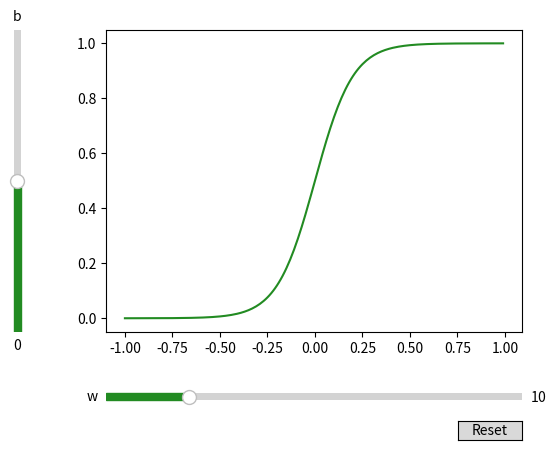

This chart was generated by the following Python code:
import numpy as np
import matplotlib.pyplot as plt
from matplotlib.widgets import Slider, Button

# Define the x inputs
x = np.arange(-1, 1, 0.01)

# Define parameters
W_MIN = 0.0
W_MAX = 50.0
W_INIT = 10.0

B_MIN = -20.0
B_MAX = 20.0
B_INIT = 0.0

COLOR = "forestgreen"


# Define the logistic function
def logistic_function(x: np.ndarray, w: float, b: float) -> np.ndarray:

    m = x.shape[0]
    y = np.empty(x.shape)

    for i in range(m):
        f_wb = w * x[i] + b
        e_term = pow(np.e, -f_wb)
        y[i] = 1 / (1 + e_term)

    return y


# Compute the y values
y = logistic_function(x, W_INIT, B_INIT)

# Create the plot, adjust it's position and plot the graph
fig, ax = plt.subplots()
fig.subplots_adjust(left=0.25, bottom=0.25)
(line,) = ax.plot(x, y, c=COLOR)

# Create two sliders for the w and b parameter
ax_w = fig.add_axes([0.25, 0.1, 0.65, 0.03])
w_slider = Slider(
    ax=ax_w, label="w", color=COLOR, valmin=W_MIN, valmax=W_MAX, valinit=W_INIT
)

ax_b = fig.add_axes([0.1, 0.25, 0.0225, 0.63])
b_slider = Slider(
    ax=ax_b,
    label="b",
    color=COLOR,
    valmin=B_MIN,
    valmax=B_MAX,
    valinit=B_INIT,
    orientation="vertical",
)

# Create and place a reset button
resetax = fig.add_axes([0.8, 0.025, 0.1, 0.04])
button = Button(resetax, "Reset", hovercolor=COLOR)


# Define an update function for the sliders on-changed event
def update(val):
    """Updates the y values according to the w and b slider values"""
    line.set_ydata(logistic_function(x, w_slider.val, b_slider.val))
    fig.canvas.draw_idle()


# Define a reset function for the buttons on-clicked event
def reset(event):
    """Resets the slider values to the initial values of w and b"""
    w_slider.reset()
    b_slider.reset()


# Connect the update function to sliders on-changed events
w_slider.on_changed(update)
b_slider.on_changed(update)

# Connect the onclick event of the reset button to reset function
button.on_clicked(reset)

# Show the plot
plt.show()
